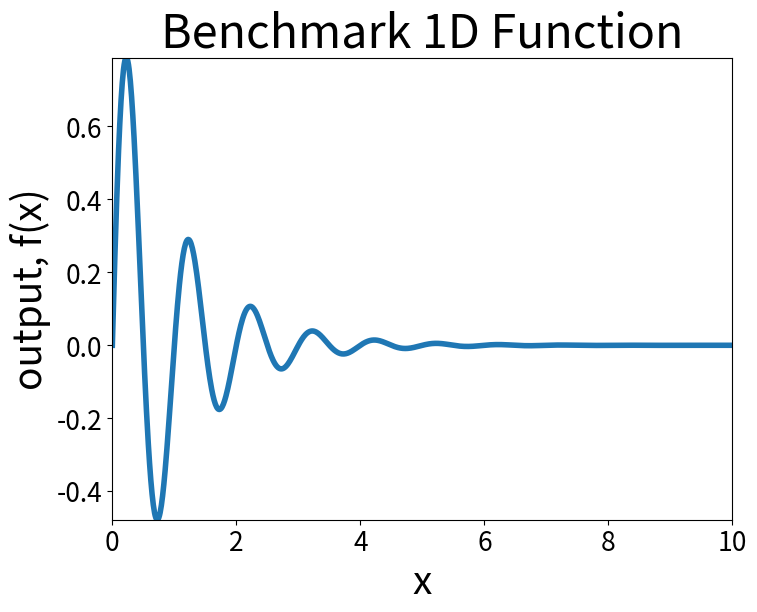

Here is the Python script that generated this plot:
import numpy as np
import matplotlib.pyplot as plt

plt.rcParams["figure.figsize"] = (8, 6)
plt.rcParams["font.size"] = 28
plt.rc('xtick', labelsize=19)
plt.rc('ytick', labelsize=19)

#Benchmark Function
x = np.linspace(0,10, 1000)
y=  (np.exp(-x) * np.sin(2 * np.pi * x))

fig = plt.figure()
plt.plot(x,y, lw =4)
plt.xlabel('x')
plt.ylabel('output, f(x)')
plt.title("Benchmark 1D Function")
fig.savefig("ben1d_fun.pdf", pad_inches=0, bbox_inches='tight')
fig.savefig("ben1d_fun.eps", pad_inches=0, bbox_inches='tight')
plt.autoscale(tight=True)
plt.show()

